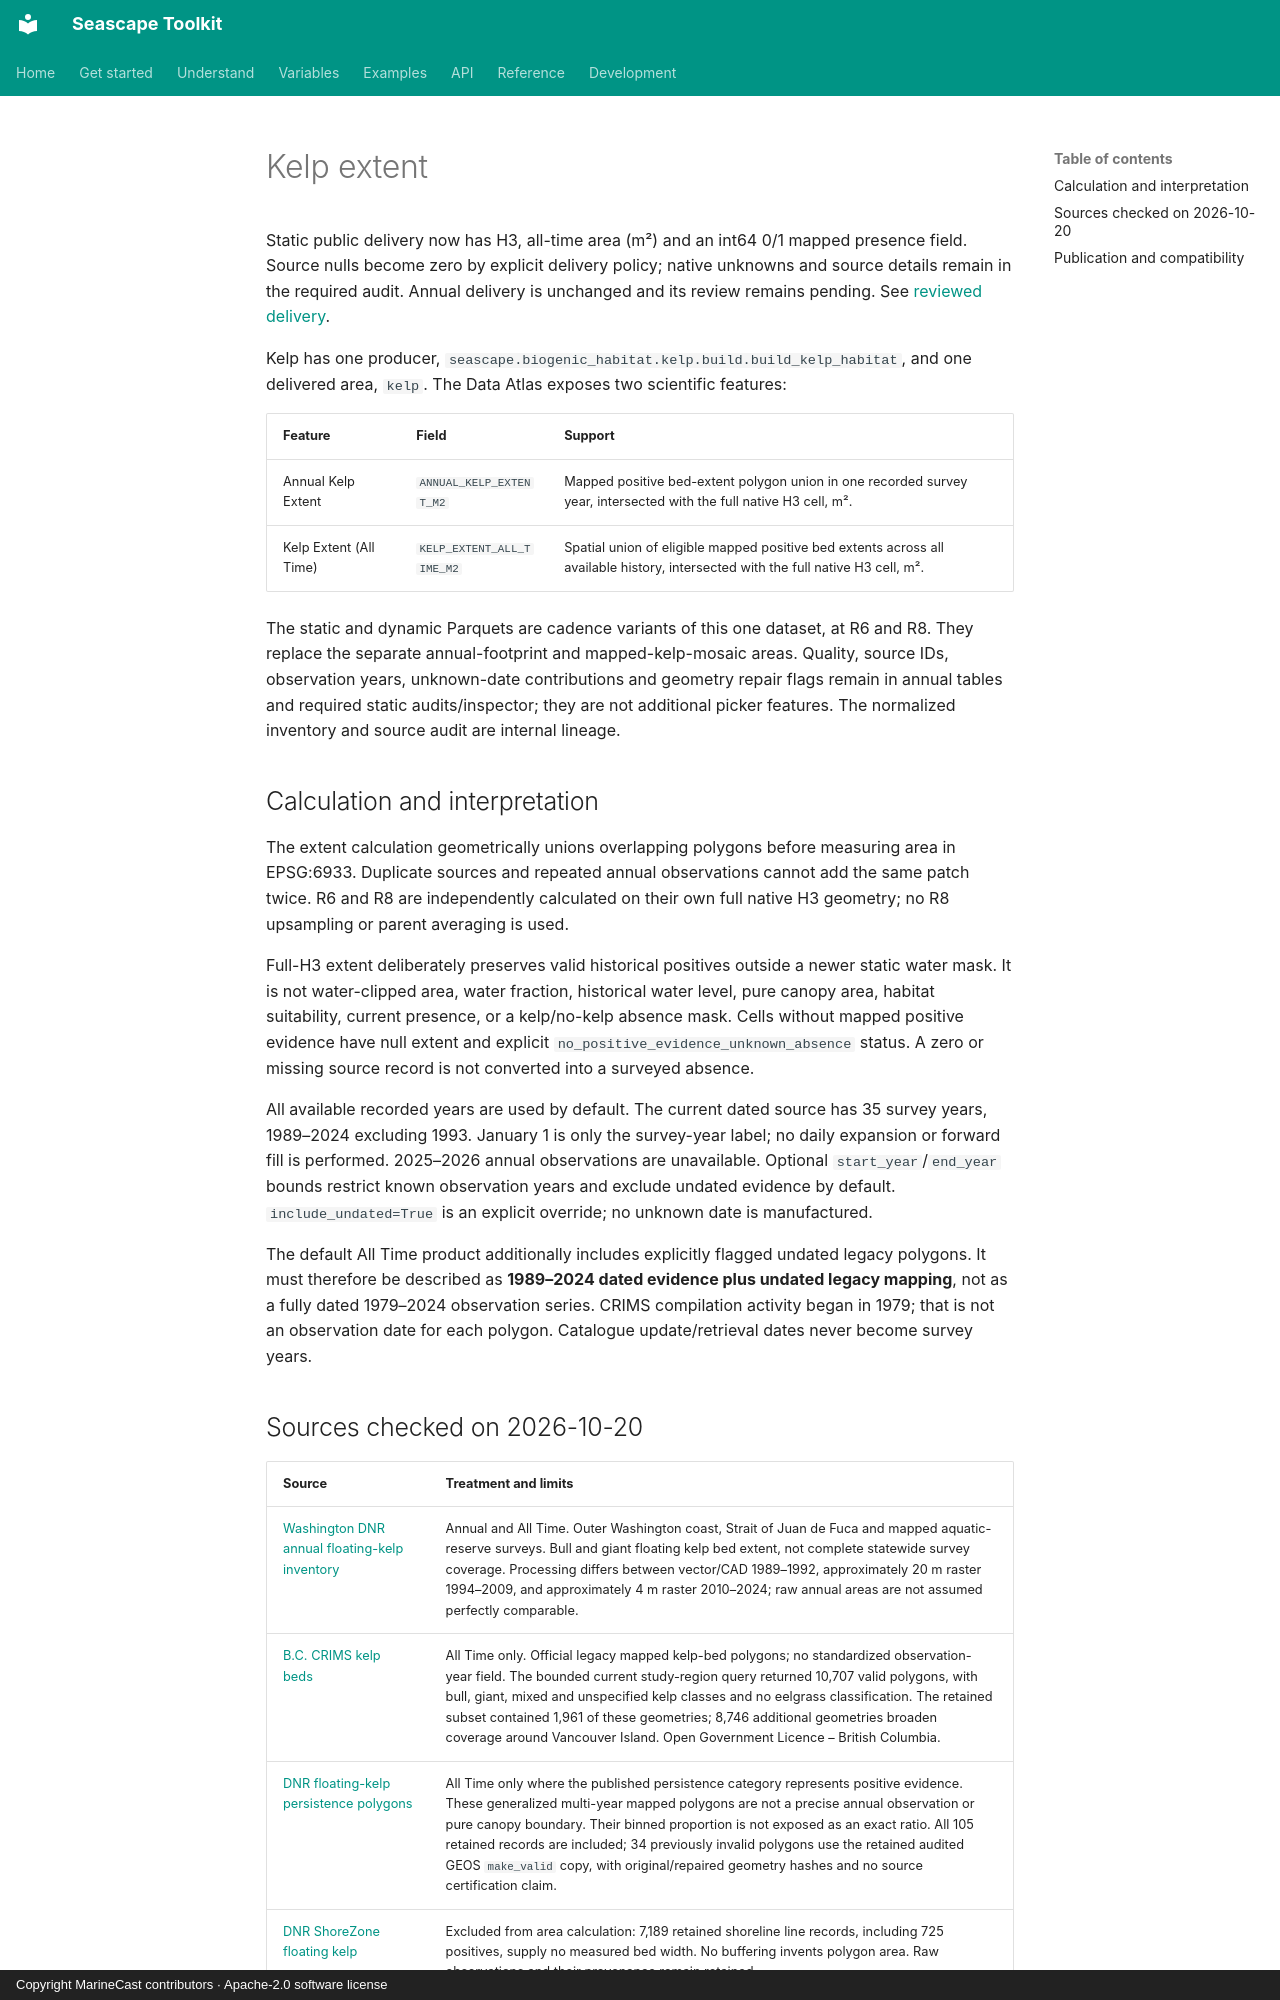

repository: MarineCast/toolkit-seascape · page: kelp/index.html · generator: mkdocs · copyright: Copyright MarineCast contributors · Apache-2.0 software license

# Kelp extent

Static public delivery now has H3, all-time area (m²) and an int64 0/1 mapped
presence field. Source nulls become zero by explicit delivery policy; native
unknowns and source details remain in the required audit. Annual delivery is
unchanged and its review remains pending. See [reviewed delivery](reviewed-delivery.md).

Kelp has one producer, `seascape.biogenic_habitat.kelp.build.build_kelp_habitat`,
and one delivered area, `kelp`. The Data Atlas exposes two scientific features:

| Feature | Field | Support |
| --- | --- | --- |
| Annual Kelp Extent | `ANNUAL_KELP_EXTENT_M2` | Mapped positive bed-extent polygon union in one recorded survey year, intersected with the full native H3 cell, m². |
| Kelp Extent (All Time) | `KELP_EXTENT_ALL_TIME_M2` | Spatial union of eligible mapped positive bed extents across all available history, intersected with the full native H3 cell, m². |

The static and dynamic Parquets are cadence variants of this one dataset, at R6
and R8. They replace the separate annual-footprint and mapped-kelp-mosaic areas.
Quality, source IDs, observation years, unknown-date contributions and geometry
repair flags remain in annual tables and required static audits/inspector; they are not additional picker
features. The normalized inventory and source audit are internal lineage.

## Calculation and interpretation

The extent calculation geometrically unions overlapping polygons before measuring
area in EPSG:6933. Duplicate sources and repeated annual observations cannot add
the same patch twice. R6 and R8 are independently calculated on their own full
native H3 geometry; no R8 upsampling or parent averaging is used.

Full-H3 extent deliberately preserves valid historical positives outside a newer
static water mask. It is not water-clipped area, water fraction, historical water
level, pure canopy area, habitat suitability, current presence, or a kelp/no-kelp
absence mask. Cells without mapped positive evidence have null extent and explicit
`no_positive_evidence_unknown_absence` status. A zero or missing source record is
not converted into a surveyed absence.

All available recorded years are used by default. The current dated source has
35 survey years, 1989–2024 excluding 1993. January 1 is only the survey-year label;
no daily expansion or forward fill is performed. 2025–2026 annual observations are
unavailable. Optional `start_year`/`end_year` bounds restrict known observation
years and exclude undated evidence by default. `include_undated=True` is an
explicit override; no unknown date is manufactured.

The default All Time product additionally includes explicitly flagged undated
legacy polygons. It must therefore be described as **1989–2024 dated evidence
plus undated legacy mapping**, not as a fully dated 1979–2024 observation series.
CRIMS compilation activity began in 1979; that is not an observation date for
each polygon. Catalogue update/retrieval dates never become survey years.
